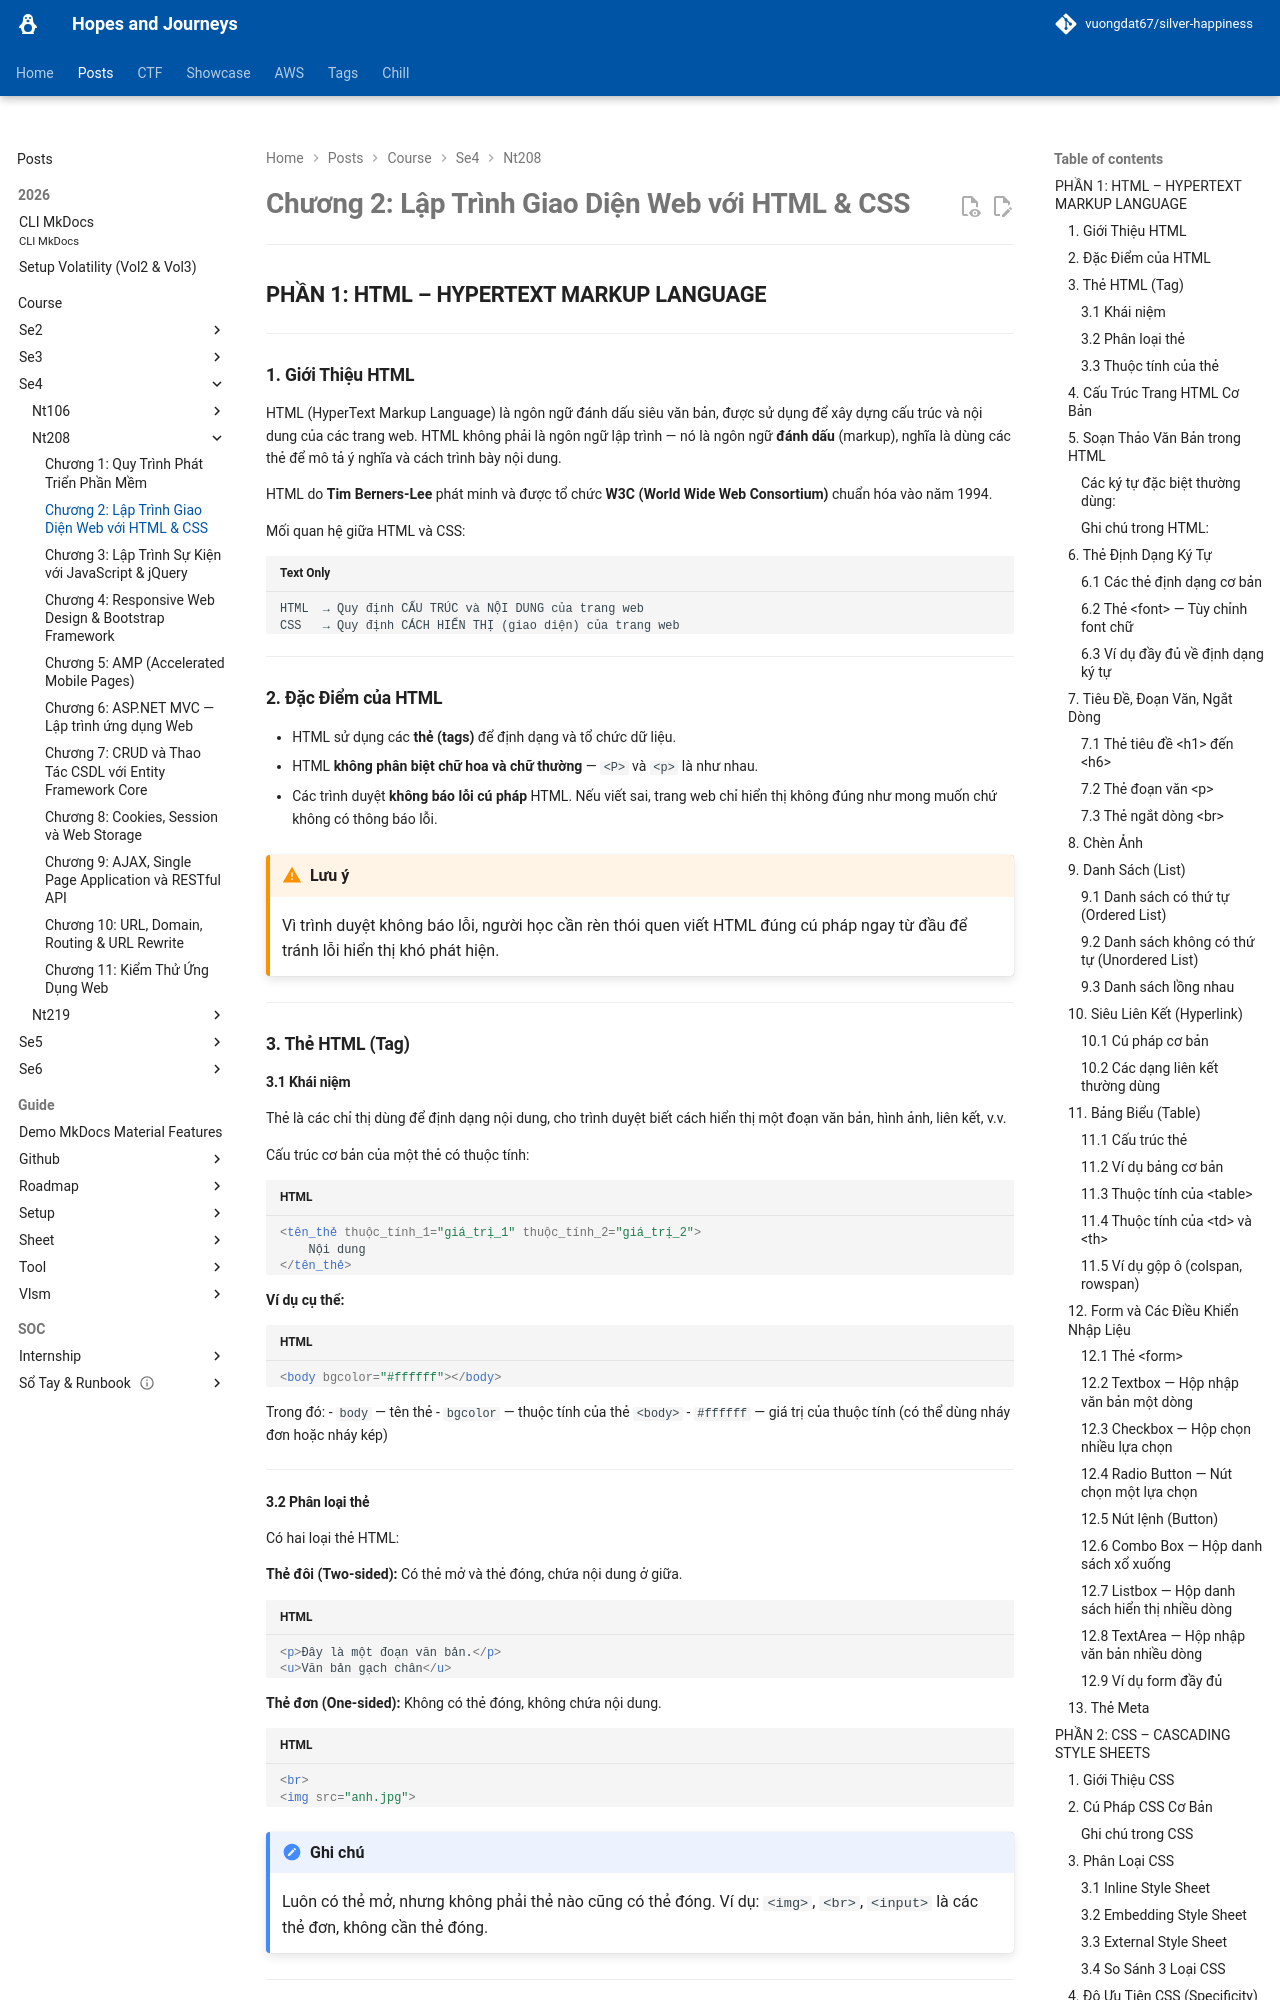

repository: vuongdat67/silver-happiness · page: posts/course/se4/nt208/L2/index.html · generator: mkdocs

# Chương 2: Lập Trình Giao Diện Web với HTML & CSS

---

## PHẦN 1: HTML – HYPERTEXT MARKUP LANGUAGE

---

### 1. Giới Thiệu HTML

HTML (HyperText Markup Language) là ngôn ngữ đánh dấu siêu văn bản, được sử dụng để xây dựng cấu trúc và nội dung của các trang web. HTML không phải là ngôn ngữ lập trình — nó là ngôn ngữ **đánh dấu** (markup), nghĩa là dùng các thẻ để mô tả ý nghĩa và cách trình bày nội dung.

HTML do **Tim Berners-Lee** phát minh và được tổ chức **W3C (World Wide Web Consortium)** chuẩn hóa vào năm 1994.

Mối quan hệ giữa HTML và CSS:

```
HTML  → Quy định CẤU TRÚC và NỘI DUNG của trang web
CSS   → Quy định CÁCH HIỂN THỊ (giao diện) của trang web
```

---

### 2. Đặc Điểm của HTML

- HTML sử dụng các **thẻ (tags)** để định dạng và tổ chức dữ liệu.
- HTML **không phân biệt chữ hoa và chữ thường** — `<P>` và `<p>` là như nhau.
- Các trình duyệt **không báo lỗi cú pháp** HTML. Nếu viết sai, trang web chỉ hiển thị không đúng như mong muốn chứ không có thông báo lỗi.

!!! warning "Lưu ý"
    Vì trình duyệt không báo lỗi, người học cần rèn thói quen viết HTML đúng cú pháp ngay từ đầu để tránh lỗi hiển thị khó phát hiện.

---

### 3. Thẻ HTML (Tag)

#### 3.1 Khái niệm

Thẻ là các chỉ thị dùng để định dạng nội dung, cho trình duyệt biết cách hiển thị một đoạn văn bản, hình ảnh, liên kết, v.v.

Cấu trúc cơ bản của một thẻ có thuộc tính:

```html
<tên_thẻ thuộc_tính_1="giá_trị_1" thuộc_tính_2="giá_trị_2">
    Nội dung
</tên_thẻ>
```

**Ví dụ cụ thể:**

```html
<body bgcolor="#ffffff"></body>
```

Trong đó:
- `body` — tên thẻ
- `bgcolor` — thuộc tính của thẻ `<body>`
- `#ffffff` — giá trị của thuộc tính (có thể dùng nháy đơn hoặc nháy kép)

---

#### 3.2 Phân loại thẻ

Có hai loại thẻ HTML:

**Thẻ đôi (Two-sided):** Có thẻ mở và thẻ đóng, chứa nội dung ở giữa.

```html
<p>Đây là một đoạn văn bản.</p>
<u>Văn bản gạch chân</u>
```

**Thẻ đơn (One-sided):** Không có thẻ đóng, không chứa nội dung.

```html
<br>
<img src="anh.jpg">
```

!!! note "Ghi chú"
    Luôn có thẻ mở, nhưng không phải thẻ nào cũng có thẻ đóng. Ví dụ: `<img>`, `<br>`, `<input>` là các thẻ đơn, không cần thẻ đóng.

---
